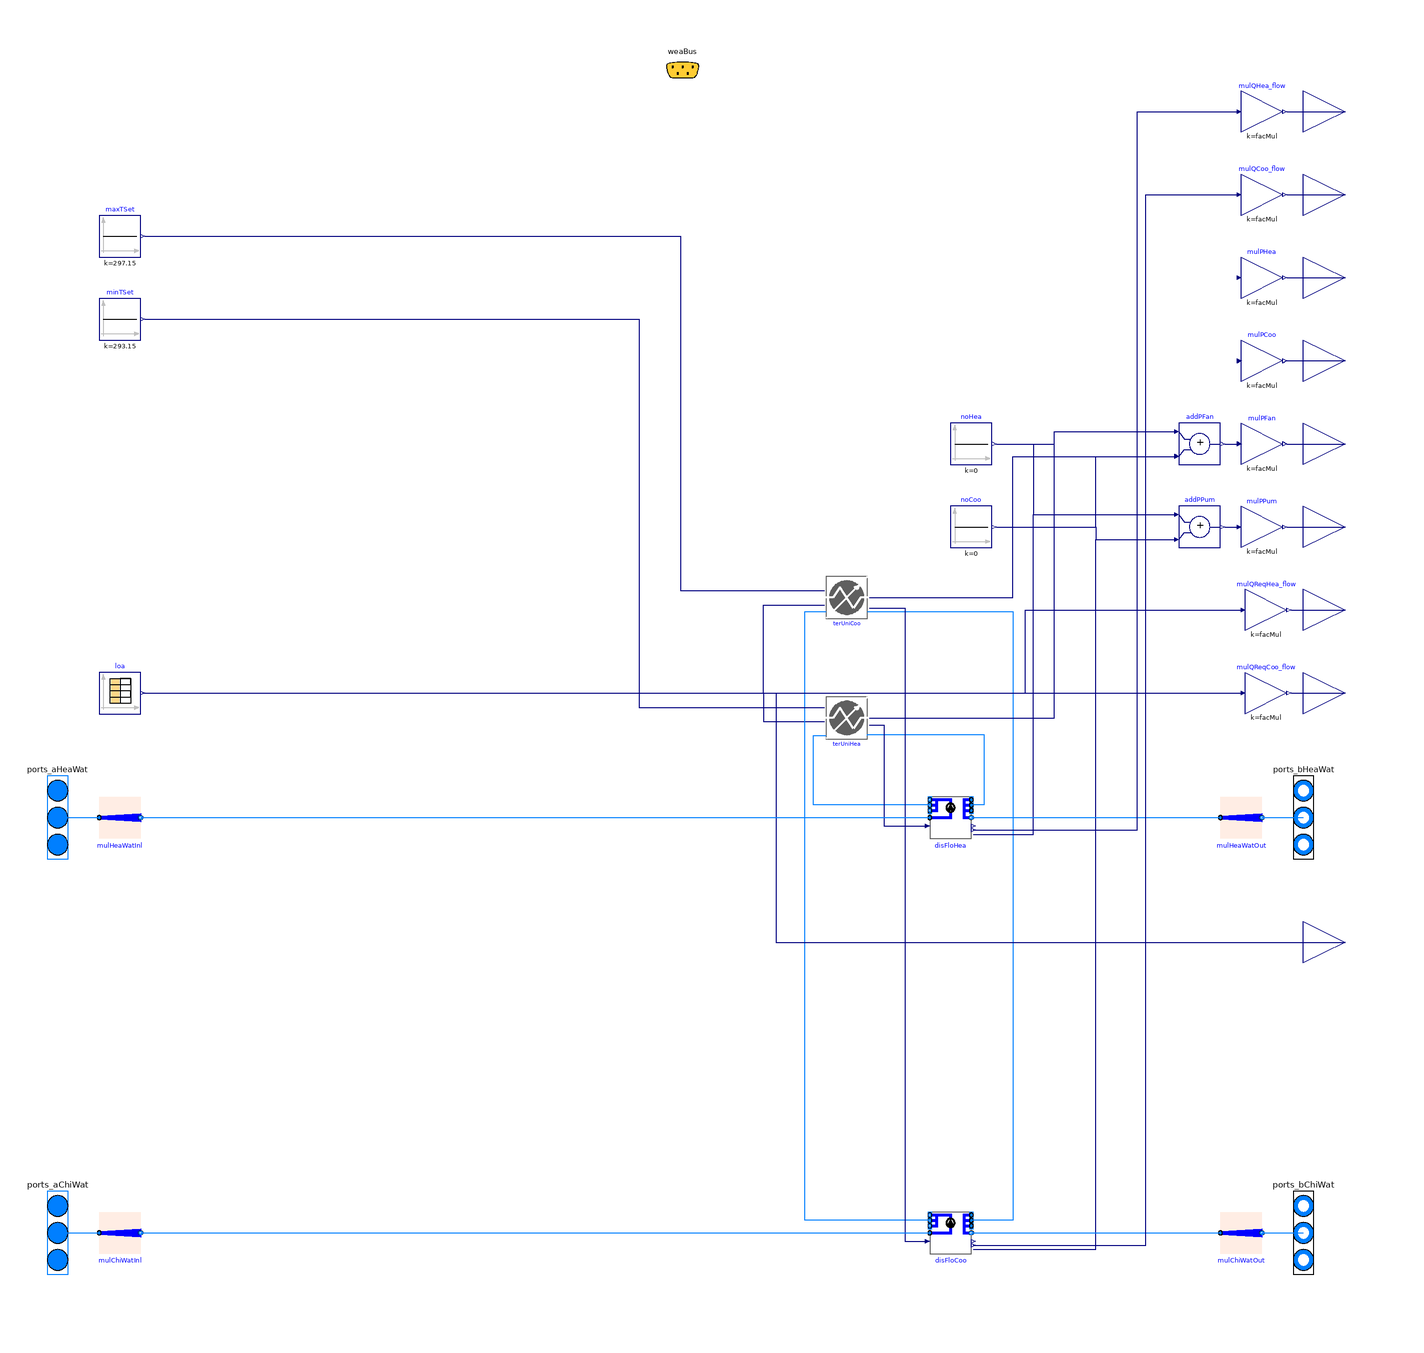

The component connection diagram of the Modelica model below, drawn from its own Placement and Line annotations.

model BuildingTimeSeries_new
  "Building model with heating and cooling loads provided as time series"
  extends Buildings.Experimental.DHC.Loads.BaseClasses.PartialBuilding(
    redeclare package Medium=Buildings.Media.Water,
    nPorts_aChiWat=1,
    nPorts_aHeaWat=1,
    nPorts_bHeaWat=1,
    nPorts_bChiWat=1,
    have_heaWat=true,
    have_chiWat=true,
    final have_fan=false,
    final have_pum=true,
    final have_eleHea=false,
    final have_eleCoo=false,
    final have_weaBus=false);

  parameter Modelica.SIunits.MassFlowRate mChiWat_flow_nominal=abs(
    QCoo_flow_nominal/cpChiWat_nominal/(T_aChiWat_nominal-T_bChiWat_nominal))
    "Chilled water mass flow rate at nominal conditions (all units)";
  parameter Modelica.SIunits.MassFlowRate mHeaWat_flow_nominal=abs(
    QHea_flow_nominal/cpHeaWat_nominal/(T_aHeaWat_nominal-T_bHeaWat_nominal))
    "Heating water mass flow rate at nominal conditions (all units)";

  parameter Boolean have_hotWat = false
    "Set to true if SHW load is included in the time series"
    annotation (Evaluate=true);
  replaceable package Medium2=Buildings.Media.Air
    "Load side medium";
  parameter String filNam
    "File name with thermal loads as time series";
  // TODO: compute facSca* based on peak loads.
  parameter Real facMulHea=1
    "Heating terminal unit multiplier factor"
    annotation(Dialog(enable=have_heaWat, group="Scaling"));
  parameter Real facMulCoo=1
    "Cooling terminal unit scaling factor"
    annotation(Dialog(enable=have_chiWat, group="Scaling"));
  parameter Modelica.SIunits.Temperature T_aHeaWat_nominal=40+273.15
    "Heating water inlet temperature at nominal conditions"
    annotation (Dialog(group="Nominal condition"));
  parameter Modelica.SIunits.Temperature T_bHeaWat_nominal(
    min=273.15,
    displayUnit="degC")=T_aHeaWat_nominal-5
    "Heating water outlet temperature at nominal conditions"
    annotation (Dialog(group="Nominal condition"));
  parameter Modelica.SIunits.Temperature T_aChiWat_nominal=18+273.15
    "Chilled water inlet temperature at nominal conditions "
    annotation (Dialog(group="Nominal condition"));
  parameter Modelica.SIunits.Temperature T_bChiWat_nominal(
    min=273.15,
    displayUnit="degC")=T_aChiWat_nominal+5
    "Chilled water outlet temperature at nominal conditions"
    annotation (Dialog(group="Nominal condition"));
  parameter Modelica.SIunits.Temperature T_aLoaHea_nominal=273.15 + 20
    "Load side inlet temperature at nominal conditions in heating mode"
    annotation (Dialog(group="Nominal condition"));
  parameter Modelica.SIunits.Temperature T_aLoaCoo_nominal=273.15 + 24
    "Load side inlet temperature at nominal conditions in cooling mode"
    annotation (Dialog(group="Nominal condition"));
  parameter Modelica.SIunits.MassFlowRate mLoaHea_flow_nominal=1
    "Load side mass flow rate at nominal conditions in heating mode (single unit)"
    annotation (Dialog(group="Nominal condition"));
  parameter Modelica.SIunits.MassFlowRate mLoaCoo_flow_nominal=mLoaHea_flow_nominal
    "Load side mass flow rate at nominal conditions in cooling mode (single unit)"
    annotation (Dialog(group="Nominal condition"));
  parameter Modelica.SIunits.HeatFlowRate QCoo_flow_nominal(
    max=-Modelica.Constants.eps)=Buildings.Experimental.DHC.Loads.BaseClasses.getPeakLoad(
    string="#Peak space cooling load",
    filNam=Modelica.Utilities.Files.loadResource(filNam))
    "Design cooling heat flow rate (<=0)"
    annotation (Dialog(group="Design parameter"));
  parameter Modelica.SIunits.HeatFlowRate QHea_flow_nominal(
    min=Modelica.Constants.eps)=Buildings.Experimental.DHC.Loads.BaseClasses.getPeakLoad(
    string="#Peak space heating load",
    filNam=Modelica.Utilities.Files.loadResource(filNam))
    "Design heating heat flow rate (>=0)"
    annotation (Dialog(group="Design parameter"));
  parameter Real k(
    min=0)=1
    "Gain of controller";
  parameter Modelica.SIunits.Time Ti(
    min=Modelica.Constants.small)=10
    "Time constant of integrator block";
  parameter Modelica.Fluid.Types.Dynamics energyDynamics=Modelica.Fluid.Types.Dynamics.FixedInitial
    "Type of energy balance for fan air volume"
    annotation (Evaluate=true,Dialog(tab="Dynamics",group="Equations"));
  parameter Modelica.SIunits.Time tau=1
    "Time constant of fan air volume, used if energy or mass balance is dynamic"
    annotation (Dialog(tab="Dynamics",group="Nominal condition",
      enable=energyDynamics <> Modelica.Fluid.Types.Dynamics.SteadyState));
  parameter Boolean use_inputFilter=true
    "= true, if fan speed is filtered with a 2nd order CriticalDamping filter"
    annotation (Dialog(tab="Dynamics",group="Filtered speed"));
  parameter Modelica.SIunits.Time riseTime=30
    "Rise time of the filter (time to reach 99.6 % of the speed)"
    annotation (Dialog(tab="Dynamics",group="Filtered speed",enable=use_inputFilter));
  Buildings.Controls.OBC.CDL.Interfaces.RealOutput QReqHotWat_flow(
    final unit="W") if have_hotWat
    "SHW load" annotation (Placement(
      transformation(extent={{300,-140},{340,-100}}), iconTransformation(
      extent={{-40,-40},{40,40}},
      rotation=-90,
      origin={280,-340})));
  Buildings.Controls.OBC.CDL.Interfaces.RealOutput QReqHea_flow(
    final quantity="HeatFlowRate",
    final unit="W") if have_heaLoa
    "Heating load"
    annotation (Placement(transformation(extent={{300,20},{340,60}}),
      iconTransformation(extent={{-40,-40},{40,40}},rotation=-90,origin={200,-340})));
  Buildings.Controls.OBC.CDL.Interfaces.RealOutput QReqCoo_flow(
    final quantity="HeatFlowRate",
    final unit="W") if have_cooLoa
    "Cooling load"
    annotation (Placement(transformation(extent={{300,-20},{340,20}}),
      iconTransformation(extent={{-40,-40},{40,40}},rotation=-90,origin={240,-340})));
  Modelica.Blocks.Sources.CombiTimeTable loa(
    tableOnFile=true,
    tableName="tab1",
    fileName=Modelica.Utilities.Files.loadResource(
      filNam),
    extrapolation=Modelica.Blocks.Types.Extrapolation.Periodic,
    y(each unit="W"),
    offset={0,0,0},
    columns=if have_hotWat then {2,3,4} else {2,3},
    smoothness=Modelica.Blocks.Types.Smoothness.MonotoneContinuousDerivative1)
    "Reader for thermal loads (y[1] is cooling load, y[2] is heating load)"
    annotation (Placement(transformation(extent={{-280,-10},{-260,10}})));
  Buildings.Controls.OBC.CDL.Continuous.Sources.Constant minTSet(
    k=293.15,
    y(final unit="K",
      displayUnit="degC"))
    "Minimum temperature set point"
    annotation (Placement(transformation(extent={{-280,170},{-260,190}})));
  Buildings.Controls.OBC.CDL.Continuous.Sources.Constant maxTSet(
    k=297.15,
    y(final unit="K",
      displayUnit="degC"))
    "Maximum temperature set point"
    annotation (Placement(transformation(extent={{-280,210},{-260,230}})));
  replaceable Buildings.Experimental.DHC.Loads.Validation.BaseClasses.FanCoil2PipeHeating terUniHea(
    final k=k,
    final Ti=Ti,
    final tau=tau,
    final use_inputFilter=use_inputFilter,
    final riseTime=riseTime) if have_heaWat
  constrainedby
    Buildings.Experimental.DHC.Loads.BaseClasses.PartialTerminalUnit(
    redeclare final package Medium1=Medium,
    redeclare final package Medium2=Medium2,
    final facMul=facMulHea,
    final facMulZon=1,
    final QHea_flow_nominal=QHea_flow_nominal/facMulHea,
    final mLoaHea_flow_nominal=mLoaHea_flow_nominal,
    final energyDynamics=energyDynamics,
    final T_aHeaWat_nominal=T_aHeaWat_nominal,
    final T_bHeaWat_nominal=T_bHeaWat_nominal,
    final T_aLoaHea_nominal=T_aLoaHea_nominal)
    "Heating terminal unit"
    annotation (Placement(transformation(extent={{70,-22},{90,-2}})));
  Buildings.Experimental.DHC.Loads.FlowDistribution disFloHea(
    redeclare package Medium=Medium,
    m_flow_nominal=mHeaWat_flow_nominal,
    have_pum=true,
    dp_nominal=100000,
    nPorts_a1=1,
    nPorts_b1=1) if have_heaWat
    "Heating water distribution system"
    annotation (Placement(transformation(extent={{120,-70},{140,-50}})));
  Buildings.Experimental.DHC.Loads.FlowDistribution disFloCoo(
    redeclare package Medium=Medium,
    final m_flow_nominal=mChiWat_flow_nominal,
    typDis=Buildings.Experimental.DHC.Loads.Types.DistributionType.ChilledWater,
    have_pum=true,
    dp_nominal=100000,
    nPorts_b1=1,
    nPorts_a1=1) if have_chiWat
    "Chilled water distribution system"
    annotation (Placement(transformation(extent={{120,-270},{140,-250}})));
  replaceable Buildings.Experimental.DHC.Loads.Validation.BaseClasses.FanCoil2PipeCooling terUniCoo(
    final QHea_flow_nominal=QHea_flow_nominal/facMulHea,
    final T_aLoaHea_nominal=T_aLoaHea_nominal,
    final k=k,
    final Ti=Ti,
    final tau=tau,
    final use_inputFilter=use_inputFilter,
    final riseTime=riseTime) if have_chiWat
  constrainedby
    Buildings.Experimental.DHC.Loads.BaseClasses.PartialTerminalUnit(
    redeclare final package Medium1=Medium,
    redeclare final package Medium2=Medium2,
    final facMul=facMulCoo,
    final facMulZon=1,
    final QCoo_flow_nominal=QCoo_flow_nominal/facMulCoo,
    final mLoaCoo_flow_nominal=mLoaCoo_flow_nominal,
    final energyDynamics=energyDynamics,
    final T_aChiWat_nominal=T_aChiWat_nominal,
    final T_bChiWat_nominal=T_bChiWat_nominal,
    final T_aLoaCoo_nominal=T_aLoaCoo_nominal)
    "Cooling terminal unit"
    annotation (Placement(transformation(extent={{70,36},{90,56}})));
  Buildings.Controls.OBC.CDL.Continuous.Add addPPum
    "Sum pump power"
    annotation (Placement(transformation(extent={{240,70},{260,90}})));
  Buildings.Controls.OBC.CDL.Continuous.Sources.Constant noCoo(
    k=0) if not have_chiWat
    "No cooling system"
    annotation (Placement(transformation(extent={{130,70},{150,90}})));
  Buildings.Controls.OBC.CDL.Continuous.Sources.Constant noHea(
    k=0) if not have_heaWat
    "No heating system"
    annotation (Placement(transformation(extent={{130,110},{150,130}})));
  Buildings.Controls.OBC.CDL.Continuous.Add addPFan
    "Sum fan power"
    annotation (Placement(transformation(extent={{240,110},{260,130}})));
  Buildings.Controls.OBC.CDL.Continuous.Gain mulQReqHea_flow(
    u(final unit="W"),
    final k=facMul) if have_heaLoa "Scaling"
    annotation (Placement(transformation(extent={{272,30},{292,50}})));
  Buildings.Controls.OBC.CDL.Continuous.Gain mulQReqCoo_flow(
    u(final unit="W"),
    final k=facMul) if have_cooLoa "Scaling"
    annotation (Placement(transformation(extent={{272,-10},{292,10}})));
protected
  parameter Modelica.SIunits.SpecificHeatCapacity cpHeaWat_nominal=
    Medium.specificHeatCapacityCp(
      Medium.setState_pTX(
        Medium.p_default,
        T_aHeaWat_nominal))
    "Heating water specific heat capacity at nominal conditions";
  parameter Modelica.SIunits.SpecificHeatCapacity cpChiWat_nominal=
    Medium.specificHeatCapacityCp(
      Medium.setState_pTX(
        Medium.p_default,
        T_aChiWat_nominal))
    "Chilled water specific heat capacity at nominal conditions";
equation
  connect(terUniHea.port_bHeaWat,disFloHea.ports_a1[1])
    annotation (Line(points={{90,-20.3333},{90,-20},{146,-20},{146,-54},{140,
          -54}},                                                                   color={0,127,255}));
  connect(disFloHea.ports_b1[1],terUniHea.port_aHeaWat)
    annotation (Line(points={{120,-54},{64,-54},{64,-20.3333},{70,-20.3333}},color={0,127,255}));
  connect(terUniHea.mReqHeaWat_flow,disFloHea.mReq_flow[1])
    annotation (Line(points={{90.8333,-15.3333},{98,-15.3333},{98,-64},{119,-64}},   color={0,0,127}));
  connect(loa.y[1],terUniCoo.QReqCoo_flow)
    annotation (Line(points={{-259,0},{40,0},{40,42.5},{69.1667,42.5}}, color={0,0,127}));
  connect(loa.y[2],terUniHea.QReqHea_flow)
    annotation (Line(points={{-259,0},{40,0},{40,-13.6667},{69.1667,-13.6667}}, color={0,0,127}));
  connect(disFloCoo.ports_b1[1],terUniCoo.port_aChiWat)
    annotation (Line(points={{120,-254},{60,-254},{60,39.3333},{70,39.3333}},color={0,127,255}));
  connect(terUniCoo.port_bChiWat,disFloCoo.ports_a1[1])
    annotation (Line(points={{90,39.3333},{160,39.3333},{160,-254},{140,-254}}, color={0,127,255}));
  connect(terUniCoo.mReqChiWat_flow,disFloCoo.mReq_flow[1])
    annotation (Line(points={{90.8333,41},{108,41},{108,-264},{119,-264}},color={0,0,127}));
  connect(minTSet.y,terUniHea.TSetHea)
    annotation (Line(points={{-258,180},{-20,180},{-20,-7},{69.1667,-7}}, color={0,0,127}));
  connect(maxTSet.y,terUniCoo.TSetCoo)
    annotation (Line(points={{-258,220},{0,220},{0,49.3333},{69.1667,49.3333}},color={0,0,127}));
  connect(disFloHea.PPum,addPPum.u1)
    annotation (Line(points={{141,-68},{170,-68},{170,86},{238,86}},color={0,0,127}));
  connect(disFloCoo.PPum,addPPum.u2)
    annotation (Line(points={{141,-268},{200,-268},{200,74},{238,74}},color={0,0,127}));
  connect(noHea.y,addPPum.u1)
    annotation (Line(points={{152,120},{170,120},{170,86},{238,86}}, color={0,0,127}));
  connect(noCoo.y,addPPum.u2)
    annotation (Line(points={{152,80},{200,80},{200,74},{238,74}}, color={0,0,127}));
  connect(noHea.y,addPFan.u1)
    annotation (Line(points={{152,120},{180,120},{180,126},{238,126}},
                                                                     color={0,0,127}));
  connect(noCoo.y,addPFan.u2)
    annotation (Line(points={{152,80},{200,80},{200,114},{238,114}},
                                                                   color={0,0,127}));
  connect(terUniCoo.PFan,addPFan.u2)
    annotation (Line(points={{90.8333,46},{160,46},{160,114},{238,114}},color={0,0,127}));
  connect(terUniHea.PFan,addPFan.u1)
    annotation (Line(points={{90.8333,-12},{180,-12},{180,126},{238,126}},color={0,0,127}));
  connect(loa.y[3], QReqHotWat_flow) annotation (Line(points={{-259,0},{46,0},{46,
          -120},{320,-120}}, color={0,0,127}));
  connect(loa.y[3], QReqHotWat_flow)
    annotation (Line(points={{-259,0},{46,0},{ 46,-120},{320,-120}}, color={0,0,127}));
  connect(disFloCoo.port_b, mulChiWatOut[1].port_a)
    annotation (Line(points={{140,-260},{260,-260}}, color={0,127,255}));
  connect(disFloHea.port_b, mulHeaWatOut[1].port_a)
    annotation (Line(points={{140,-60},{260,-60}}, color={0,127,255}));
  connect(mulHeaWatInl[1].port_b, disFloHea.port_a)
    annotation (Line(points={{-260,-60},{120,-60}}, color={0,127,255}));
  connect(mulChiWatInl[1].port_b, disFloCoo.port_a)
    annotation (Line(points={{-260,-260},{120,-260}}, color={0,127,255}));
  connect(addPFan.y, mulPFan.u)
    annotation (Line(points={{262,120},{268,120}}, color={0,0,127}));
  connect(addPPum.y, mulPPum.u)
    annotation (Line(points={{262,80},{268,80}}, color={0,0,127}));
  connect(mulQReqCoo_flow.y, QReqCoo_flow)
    annotation (Line(points={{294,0},{320,0}}, color={0,0,127}));
  connect(mulQReqHea_flow.y, QReqHea_flow)
    annotation (Line(points={{294,40},{320,40}}, color={0,0,127}));
  connect(loa.y[1], mulQReqCoo_flow.u)
    annotation (Line(points={{-259,0},{270,0}}, color={0,0,127}));
  connect(loa.y[2], mulQReqHea_flow.u) annotation (Line(points={{-259,0},{166,0},
          {166,40},{270,40}}, color={0,0,127}));
  connect(disFloHea.QActTot_flow, mulQHea_flow.u) annotation (Line(points={{141,
          -66},{220,-66},{220,280},{268,280}}, color={0,0,127}));
  connect(disFloCoo.QActTot_flow, mulQCoo_flow.u) annotation (Line(points={{141,
          -266},{224,-266},{224,240},{268,240}}, color={0,0,127}));
    annotation (
    Documentation(
      info="
<html>
<p>
This is a simplified building model where the space heating and cooling loads
are provided as time series.
</p>
</html>",
      revisions="<html>
<ul>
<li>
September 18, 2020, by Jianjun Hu:<br/>
Changed flow distribution components and the terminal units to be conditional depending
on if there is water-based heating, or cooling system.
This is for <a href=\"https://github.com/lbl-srg/modelica-buildings/issues/2147\">issue 2147</a>.
</li>
<li>
February 21, 2020, by Antoine Gautier:<br/>
First implementation.
</li>
</ul>
</html>"),
    Icon(
      coordinateSystem(
        preserveAspectRatio=false,
        extent={{-300,-300},{300,300}})));
end BuildingTimeSeries_new;